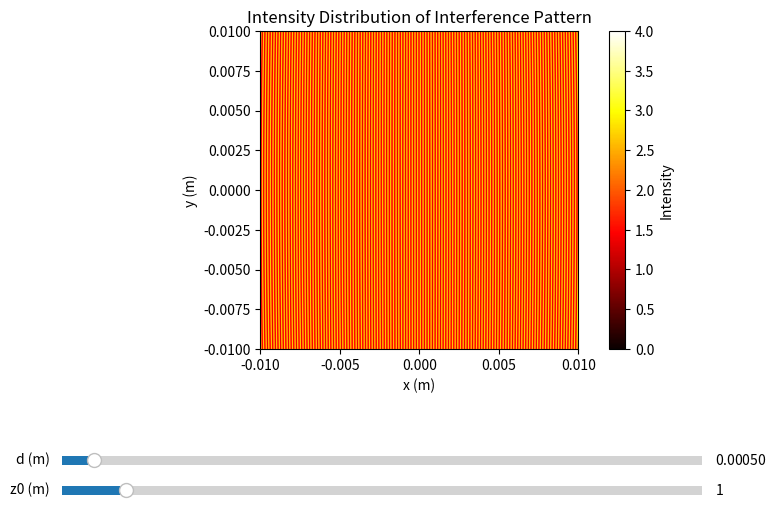

Reproduce this figure in Python.
import numpy as np
import matplotlib.pyplot as plt
from matplotlib.widgets import Slider

# 参数
wavelength = 500e-9  # 光的波长，单位米
w = 2*np.pi*3e8/wavelength # 光的角频率
A1 = 1    # 波1的振幅
A2 = 1    # 波2的振幅
d = 5e-4            # 双孔间距，单位米
N = 1000             # 像素数量

# 光源位置
source1_pos = np.array([d/2,0,0])
source2_pos = np.array([-d/2,0,0])

# 场点位置
x = np.linspace(-0.1, 0.1, N)  # 屏幕上的位置
y = np.linspace(-0.1, 0.1, N)  # 屏幕上的位置
X, Y = np.meshgrid(x, y)          # 创建网格
z0 = 1

# 更新参数
def update(val):
    z0 = slider.val
    d = slider_d.val
    source1_pos[0] = d / 2
    source2_pos[0] = -d / 2
    r1 = np.sqrt((X - source1_pos[0]) ** 2 + (Y - source1_pos[1]) ** 2 + z0 ** 2)
    r2 = np.sqrt((X - source2_pos[0]) ** 2 + (Y - source2_pos[1]) ** 2 + z0 ** 2)

    I = A1**2 + A2**2 + 2*A1*A2*np.cos(2*np.pi/wavelength*(r1-r2))

    # 更新图像
    img.set_array(I)
    ax.draw_artist(img)
    plt.pause(0.01)

# 创建图形
fig, ax = plt.subplots(figsize=(8, 6))
plt.subplots_adjust(bottom=0.35)

# 初始图像
r1 = np.sqrt((X - source1_pos[0])**2 + (Y - source1_pos[1])**2 + z0**2)
r2 = np.sqrt((X - source2_pos[0])**2 + (Y - source2_pos[1])**2 + z0**2)
I = A1**2 + A2**2 + 2*A1*A2*np.cos(2*np.pi/wavelength*(r1-r2))

img = ax.imshow(I, extent=(-0.01, 0.01, -0.01, 0.01), origin='lower', cmap='hot')
plt.colorbar(img, ax=ax, label='Intensity')
ax.set_title('Intensity Distribution of Interference Pattern')
ax.set_xlabel('x (m)')
ax.set_ylabel('y (m)')

# 创建滑块
ax_slider = plt.axes([0.1, 0.1, 0.8, 0.03])  # [left, bottom, width, height]
slider = Slider(ax_slider, 'z0 (m)', 0, 10, valinit=z0)
ax_slider_d = plt.axes([0.1, 0.15, 0.8, 0.03])  # d滑块位置
slider_d = Slider(ax_slider_d, 'd (m)', 0.00001, 0.01, valinit=d)

# 连接滑块的更新函数
slider.on_changed(update)
slider_d.on_changed(update)

# 显示图形
plt.show()